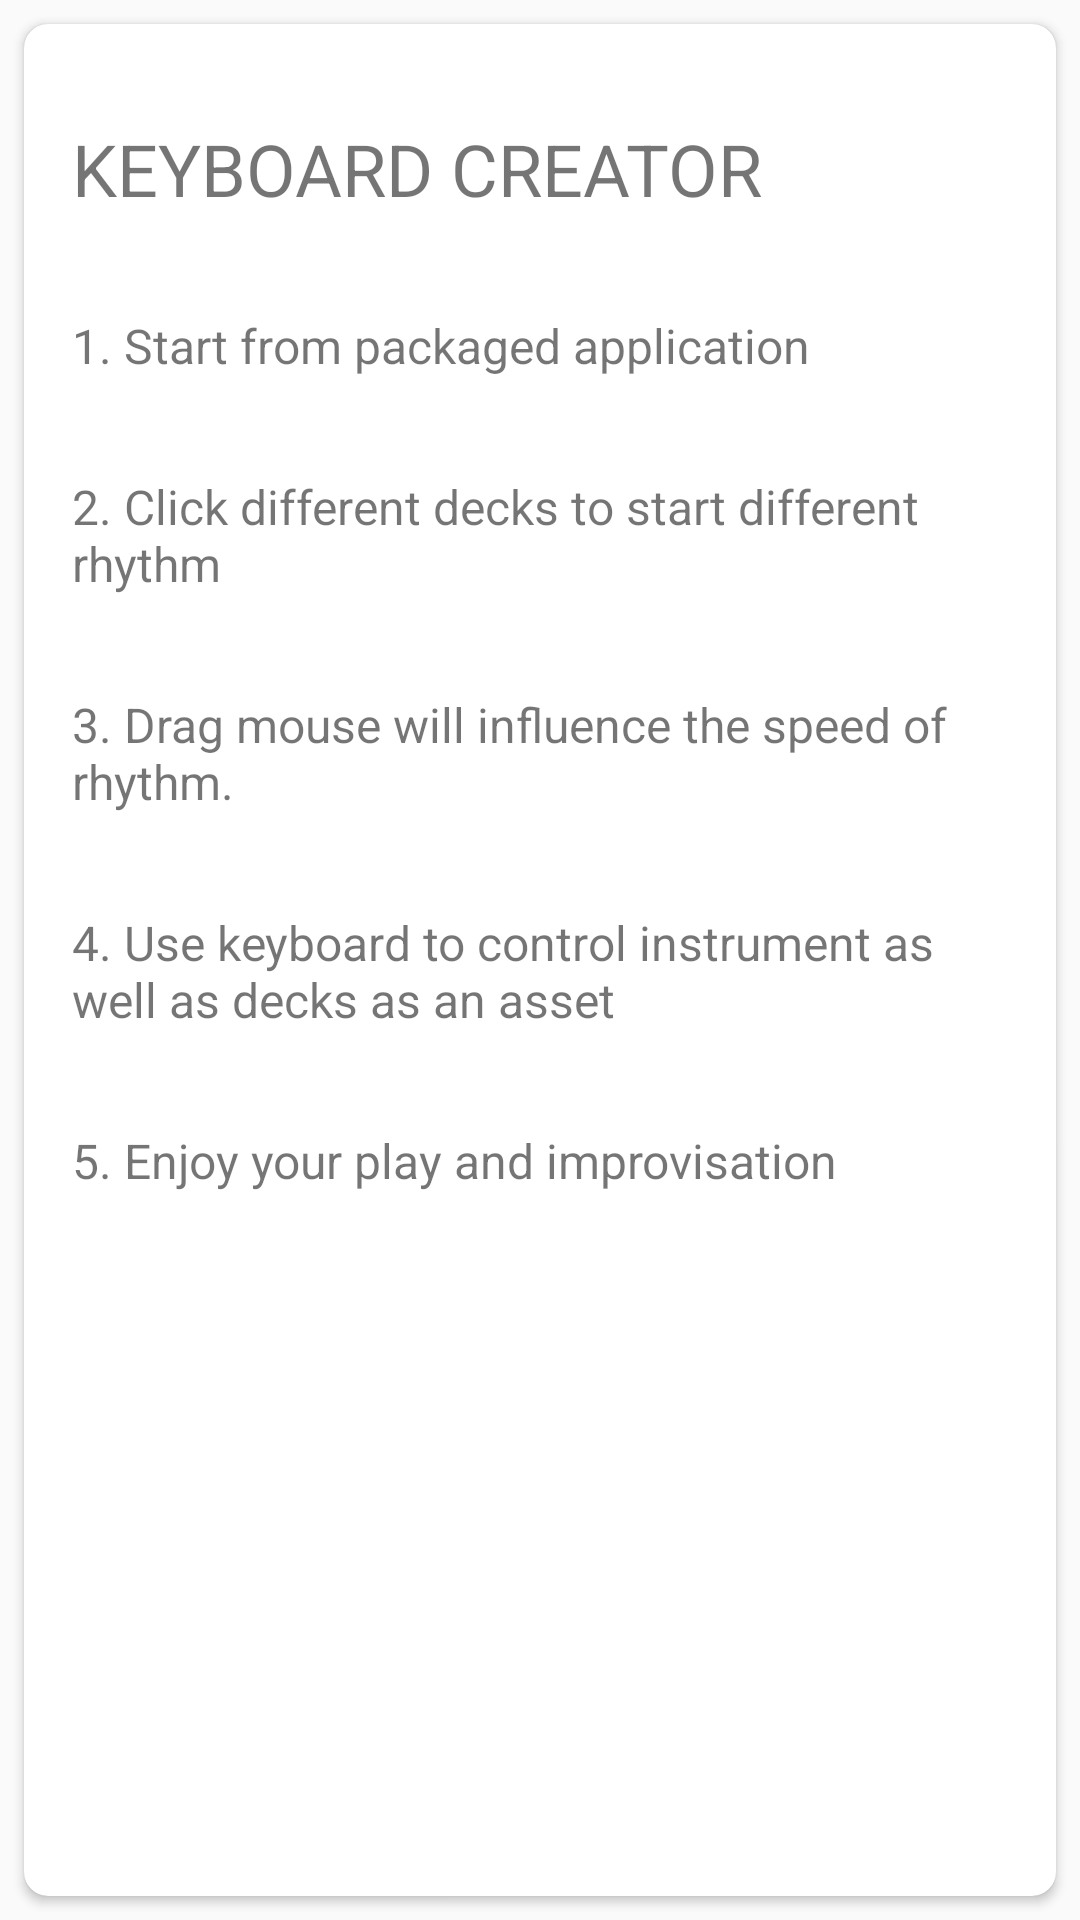

Write the Android layout XML for this screen, with the resource values it uses.
<!-- AndroidManifest.xml: application theme AppTheme -->
<!-- res/layout/fragment_desktop.xml -->
<?xml version="1.0" encoding="utf-8"?>
<FrameLayout xmlns:android="http://schemas.android.com/apk/res/android"
    xmlns:card_view="http://schemas.android.com/apk/res-auto"
    xmlns:tools="http://schemas.android.com/tools"
    android:layout_width="match_parent"
    android:layout_height="match_parent">

    <android.support.v7.widget.CardView
        android:id="@+id/cardview"
        android:layout_width="match_parent"
        android:layout_height="match_parent"
        android:layout_margin="8dp"
        card_view:cardBackgroundColor="@android:color/white"
        card_view:cardCornerRadius="8dp">

        <ScrollView
            android:layout_width="match_parent"
            android:layout_height="match_parent">

            <LinearLayout
                android:layout_width="match_parent"
                android:layout_height="match_parent"
                android:orientation="vertical">

                <TextView
                    android:layout_width="match_parent"
                    android:layout_height="wrap_content"
                    android:layout_marginTop="16dp"
                    android:padding="16dp"
                    android:text="@string/desktop_title"
                    android:textSize="24sp"
                    tools:text="@string/desktop_title" />

                <TextView
                    android:layout_width="match_parent"
                    android:layout_height="wrap_content"
                    android:layout_margin="8dp"
                    android:padding="8dp"
                    android:text="@string/desktop_instruction1"
                    android:textSize="16sp"
                    tools:text="@string/desktop_instruction1" />

                <TextView
                    android:layout_width="match_parent"
                    android:layout_height="wrap_content"
                    android:layout_margin="8dp"
                    android:padding="8dp"
                    android:text="@string/desktop_instruction2"
                    android:textSize="16sp"
                    tools:text="@string/desktop_instruction2" />

                <TextView
                    android:layout_width="match_parent"
                    android:layout_height="wrap_content"
                    android:layout_margin="8dp"
                    android:padding="8dp"
                    android:text="@string/desktop_instruction3"
                    android:textSize="16sp"
                    tools:text="@string/desktop_instruction3" />

                <TextView
                    android:layout_width="match_parent"
                    android:layout_height="wrap_content"
                    android:layout_margin="8dp"
                    android:padding="8dp"
                    android:text="@string/desktop_instruction4"
                    android:textSize="16sp"
                    tools:text="@string/desktop_instruction4" />

                <TextView
                    android:layout_width="match_parent"
                    android:layout_height="wrap_content"
                    android:layout_margin="8dp"
                    android:padding="8dp"
                    android:text="@string/desktop_instruction5"
                    android:textSize="16sp"
                    tools:text="@string/desktop_instruction5" />

            </LinearLayout>
        </ScrollView>
    </android.support.v7.widget.CardView>
</FrameLayout>
<!-- resources referenced by this layout -->
<resources>
  <string name="desktop_instruction1">1. Start from packaged application</string>
  <string name="desktop_instruction2">2. Click different decks to start different rhythm</string>
  <string name="desktop_instruction3">3. Drag mouse will influence the speed of rhythm.</string>
  <string name="desktop_instruction4">4. Use keyboard to control instrument as well as decks as an asset</string>
  <string name="desktop_instruction5">5. Enjoy your play and improvisation</string>
  <string name="desktop_title">KEYBOARD CREATOR</string>
  <style name="AppTheme" parent="AppTheme.Base">
          
      </style>
  <style name="AppTheme.Base" parent="Theme.AppCompat.Light.NoActionBar">
          <item name="colorPrimary">@color/primaryColor</item>
          <item name="colorPrimaryDark">@color/primaryColorDark</item>
          <item name="colorAccent">@color/accentColor</item>
          <item name="android:textColorPrimary">@android:color/white</item>
      </style>
  <color name="primaryColor">#FF9800</color>
  <color name="primaryColorDark">#F57C00</color>
  <color name="accentColor">#FF4081</color>
</resources>
